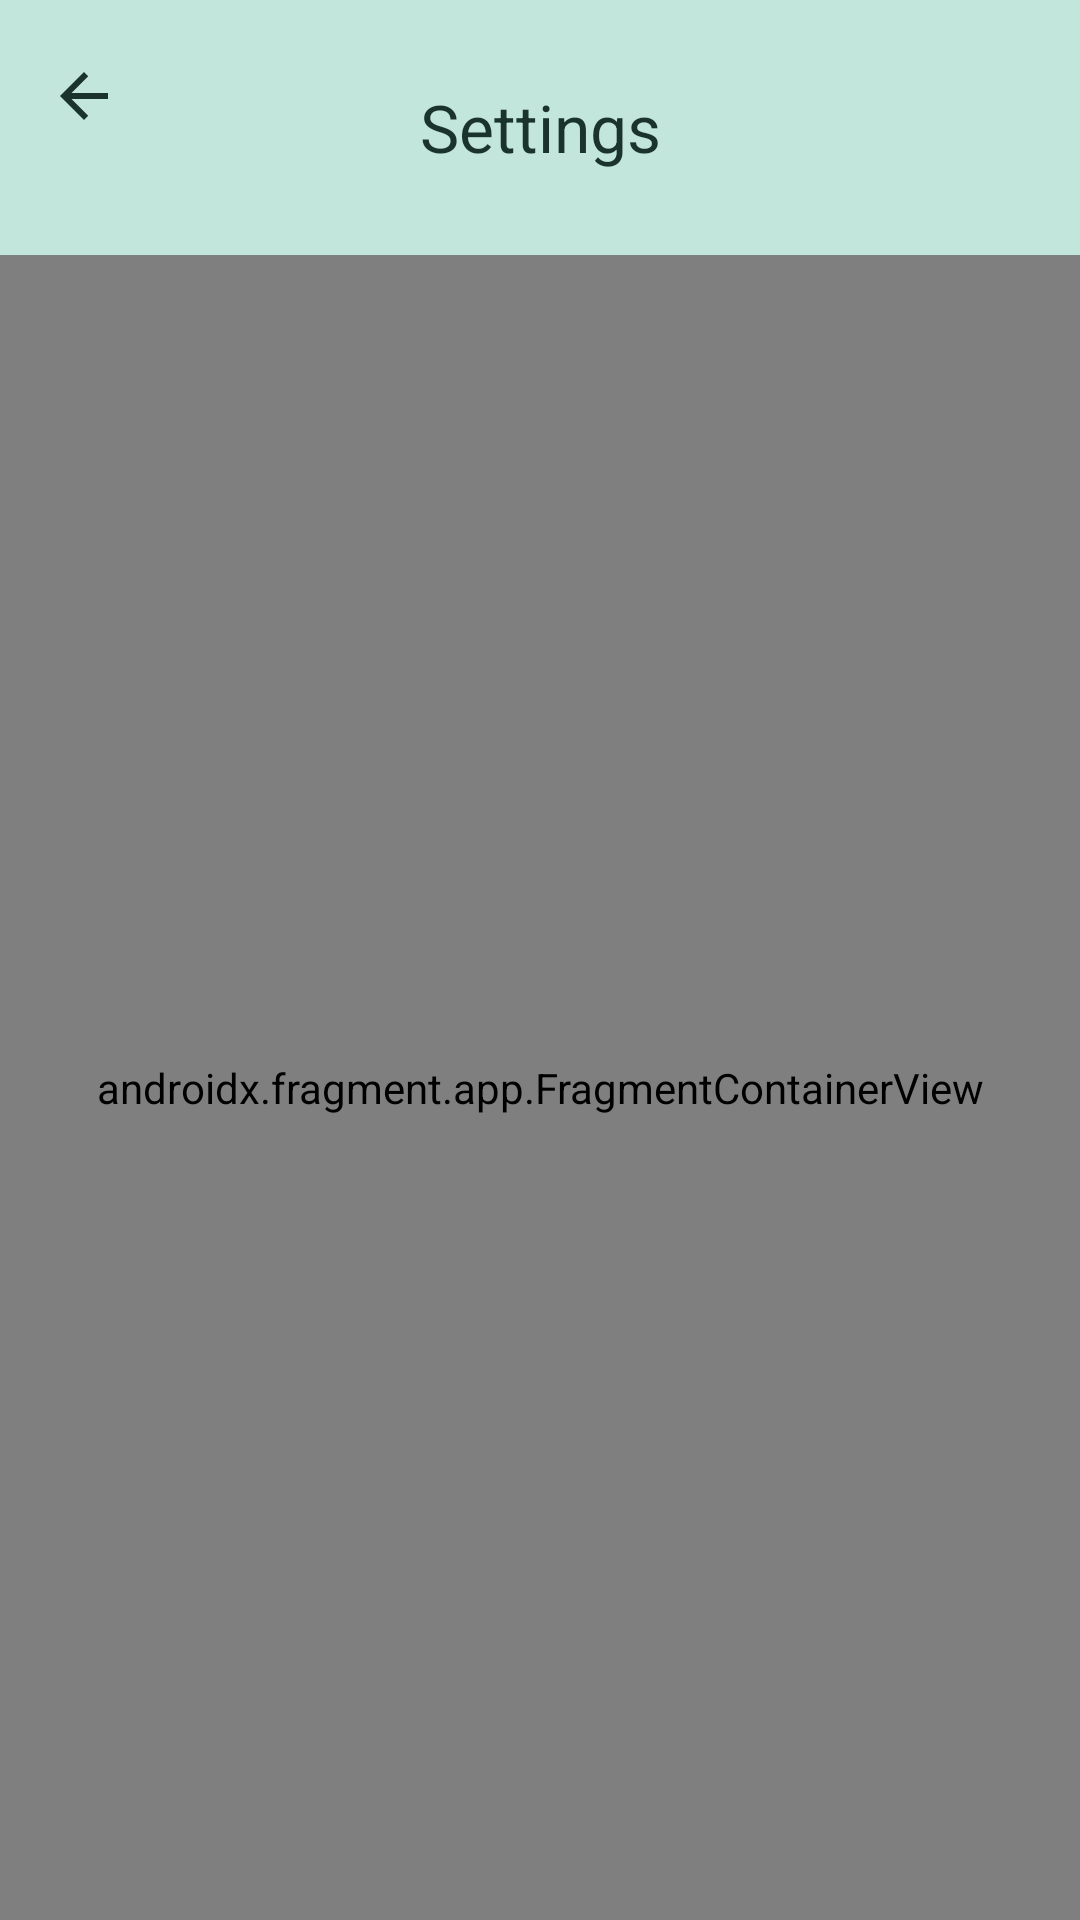

This screen was rendered from an Android layout file. Write that file and the resources it references.
<!-- AndroidManifest.xml: application theme Theme.EmergencyPreparednessManager -->
<!-- res/layout/activity_settings.xml -->
<?xml version="1.0" encoding="utf-8"?>
<androidx.constraintlayout.widget.ConstraintLayout
  xmlns:android="http://schemas.android.com/apk/res/android"
  xmlns:app="http://schemas.android.com/apk/res-auto"
  android:id="@+id/main"
  android:layout_width="match_parent"
  android:layout_height="match_parent">

  
  <com.google.android.material.appbar.MaterialToolbar
    android:id="@+id/toolbar"
    android:layout_width="0dp"
    android:layout_height="85dp"
    android:background="?attr/colorPrimaryContainer"
    android:elevation="4dp"
    android:gravity="center_vertical"
    app:contentInsetEnd="16dp"
    app:contentInsetStart="16dp"
    app:contentInsetStartWithNavigation="0dp"
    app:layout_constraintEnd_toEndOf="parent"
    app:layout_constraintStart_toStartOf="parent"
    app:layout_constraintTop_toTopOf="parent"
    app:navigationIcon="@drawable/baseline_arrow_back_24"
    app:navigationIconTint="?attr/colorOnPrimaryContainer"
    app:popupTheme="@style/MyToolbarPopupMenu"
    app:title="@string/settings"
    app:titleCentered="true"
    app:titleTextColor="?attr/colorOnPrimaryContainer" />

  <androidx.fragment.app.FragmentContainerView
    android:id="@+id/settings_container"
    android:layout_width="0dp"
    android:layout_height="0dp"
    android:name="com.emergencypreparedness.manager.ui.activities.SettingsPreferencesFragment"
    app:layout_constraintBottom_toBottomOf="parent"
    app:layout_constraintEnd_toEndOf="parent"
    app:layout_constraintStart_toStartOf="parent"
    app:layout_constraintTop_toBottomOf="@+id/toolbar" />

</androidx.constraintlayout.widget.ConstraintLayout>
<!-- resources referenced by this layout -->
<resources>
  <!-- drawable baseline_arrow_back_24 (drawable) -->
  <vector xmlns:android="http://schemas.android.com/apk/res/android"
    android:autoMirrored="true"
    android:height="24dp"
    android:tint="#000000"
    android:viewportHeight="24"
    android:viewportWidth="24"
    android:width="24dp">
  
    <path
      android:fillColor="@android:color/white"
      android:pathData="M20,11H7.83l5.59,-5.59L12,4l-8,8 8,8 1.41,-1.41L7.83,13H20v-2z" />
  
  </vector>
  <string name="settings">Settings</string>
  <style name="MyToolbarPopupMenu" parent="ThemeOverlay.Material3">
  
      
      <item name="android:popupBackground">@color/surface</item>
  
      
      <item name="android:textColor">@color/onSurface</item>
  
    </style>
  <style name="Theme.EmergencyPreparednessManager" parent="Base.Theme.EmergencyPreparednessManager" />
  <color name="surface">#fcfcfc</color>
  <color name="onSurface">#323333</color>
  <style name="Base.Theme.EmergencyPreparednessManager" parent="Theme.Material3.DayNight.NoActionBar">
  
      <item name="preferenceTheme">@style/PreferenceThemeOverlay</item>
  
      
      <item name="colorPrimary">@color/primary</item>
      <item name="colorOnPrimary">@color/onPrimary</item>
      <item name="colorPrimaryContainer">@color/primaryContainer</item>
      <item name="colorOnPrimaryContainer">@color/onPrimaryContainer</item>
  
      
      <item name="colorSecondary">@color/secondary</item>
      <item name="colorOnSecondary">@color/onSecondary</item>
      <item name="colorSecondaryContainer">@color/secondaryContainer</item>
      <item name="colorOnSecondaryContainer">@color/onSecondaryContainer</item>
  
      
      <item name="colorTertiary">@color/tertiary</item>
      <item name="colorOnTertiary">@color/onTertiary</item>
      <item name="colorTertiaryContainer">@color/tertiaryContainer</item>
      <item name="colorOnTertiaryContainer">@color/onTertiaryContainer</item>
  
      
      <item name="colorError">@color/error</item>
      <item name="colorOnError">@color/onError</item>
      <item name="colorErrorContainer">@color/errorContainer</item>
      <item name="colorOnErrorContainer">@color/onErrorContainer</item>
  
      
      <item name="android:colorBackground">@color/background</item>
      <item name="colorOnBackground">@color/onBackground</item>
  
      <item name="colorSurface">@color/surface</item>
      <item name="colorOnSurface">@color/onSurface</item>
  
      <item name="colorSurfaceVariant">@color/surfaceVariant</item>
      <item name="colorOnSurfaceVariant">@color/onSurfaceVariant</item>
  
      
      <item name="colorOutline">@color/outline</item>
  
      
      <item name="android:statusBarColor">@android:color/transparent</item>
      <item name="android:navigationBarColor">@android:color/transparent</item>
  
      
      <item name="android:windowLightStatusBar">@bool/window_light_status_bar</item>
  
    </style>
  <color name="primary">#2F5D50</color>
  <color name="onPrimary">#FFFFFF</color>
  <color name="primaryContainer">#C2E6DB</color>
  <color name="onPrimaryContainer">#1A332C</color>
  <color name="secondary">#6B705C</color>
  <color name="onSecondary">#FFFFFF</color>
  <color name="secondaryContainer">#E3E6D8</color>
  <color name="onSecondaryContainer">#31332A</color>
  <color name="tertiary">#C2A878</color>
  <color name="onTertiary">#FFFFFF</color>
  <color name="tertiaryContainer">#E6DCCA</color>
  <color name="onTertiaryContainer">#332C20</color>
  <color name="error">#B00020</color>
  <color name="onError">#FFFFFF</color>
  <color name="errorContainer">#E69DAA</color>
  <color name="onErrorContainer">#330009</color>
  <color name="background">#fcfcfc</color>
  <color name="onBackground">#323333</color>
  <color name="surfaceVariant">#dee6e3</color>
  <color name="onSurfaceVariant">#5c6663</color>
  <color name="outline">#8a9995</color>
</resources>
